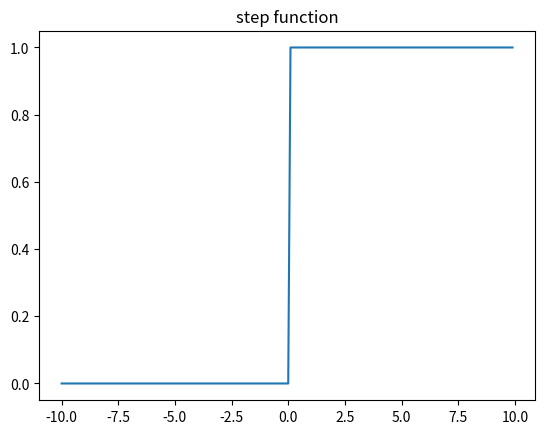

The matplotlib source for this figure:
import numpy as np
import matplotlib.pyplot as plt

#x값이 0보다 작거나 값으면 0, 아니면 1을 반환
def stepfunc(x):
    return np.where(x <= 0, 0, 1)

#x값으로 -10부터 9.9까지 0.1 간격의 소수로 이루어진 배열을 준비
x = np.arange(-10, 10, 0.1)
y = stepfunc(x)

plt.plot(x, y)
plt.title('step function')
plt.show()